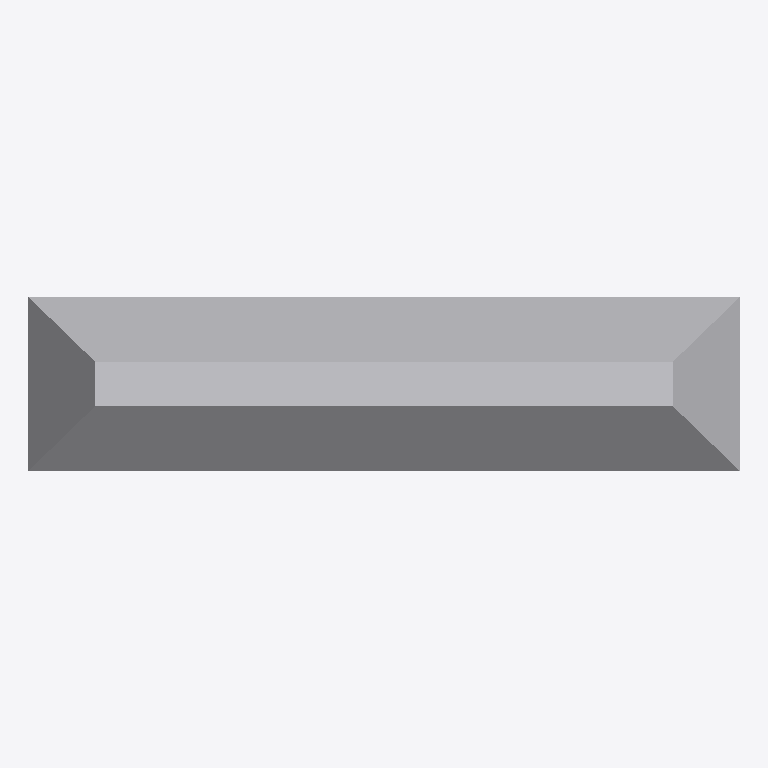
Plan cut of the same IFC building model at storey 'Port de Barcelona' (level 0.00 m, cut at 1.40 m), seen from above with north up, elements coloured by IFC class: 1 other element (light grey). No cut surface shows.
Extent 1.6 m × 0.4 m × 0.5 m (x, y, z). Storeys (1): Port de Barcelona at 0.00 m. Elements (1): 1 IfcBuildingElementPart.

HEADER;
FILE_DESCRIPTION(('ViewDefinition [CoordinationView_V2.0]'),'2;1');
FILE_NAME('C:\\Users\\Andres (Ingreen)\\AppData\\Local\\Packages\\48598BIMMars.313206BE35C6','',(''),(''),'','','');
FILE_SCHEMA(('IFC2X3'));
ENDSEC;
DATA;
#69=IFCPROJECT('37E1Fivzb4YhOViVHGyYJF',$,'Port de Barcelona',$,$,'Nombre de proyecto','Estado de proyecto',(#14),#70);
#8=IFCSITE('37E1Fivzb4YhOViVHGyYJD',$,'Port de Barcelona',$,$,#3,$,$,.ELEMENT.,(40,25,13,9643),(-3,-42,-20,-772056),0.0,$,$);
#1=IFCBUILDING('37E1Fivzb4YhOViVHGyYJE',$,'',$,$,#2,$,'',.ELEMENT.,$,$,$);
#6=IFCBUILDINGSTOREY('37E1Fivzb4YhOViVIl3T4G',$,'Port de Barcelona',$,'Nivel:Extremo inicial 8 mm',#7,$,'Port de Barcelona',.ELEMENT.,0.0);
#9=IFCBUILDINGELEMENTPART('0kkJiIGoP9c94bH04hHN2J',$,'APBCN-URB-VIA-ProtectorCirculacion_Modulos_Hormigon_LOD3:APBCN-URB-VIA-ProtectorCirculacion_Modulos_Hormigon_LOD3:146284',$,'APBCN-URB-VIA-ProtectorCirculacion_Modulos_Hormigon_LOD3:APBCN-URB-VIA-ProtectorCirculacion_Modulos_Hormigon_LOD3',#10,#11,'146284');
ENDSEC;
